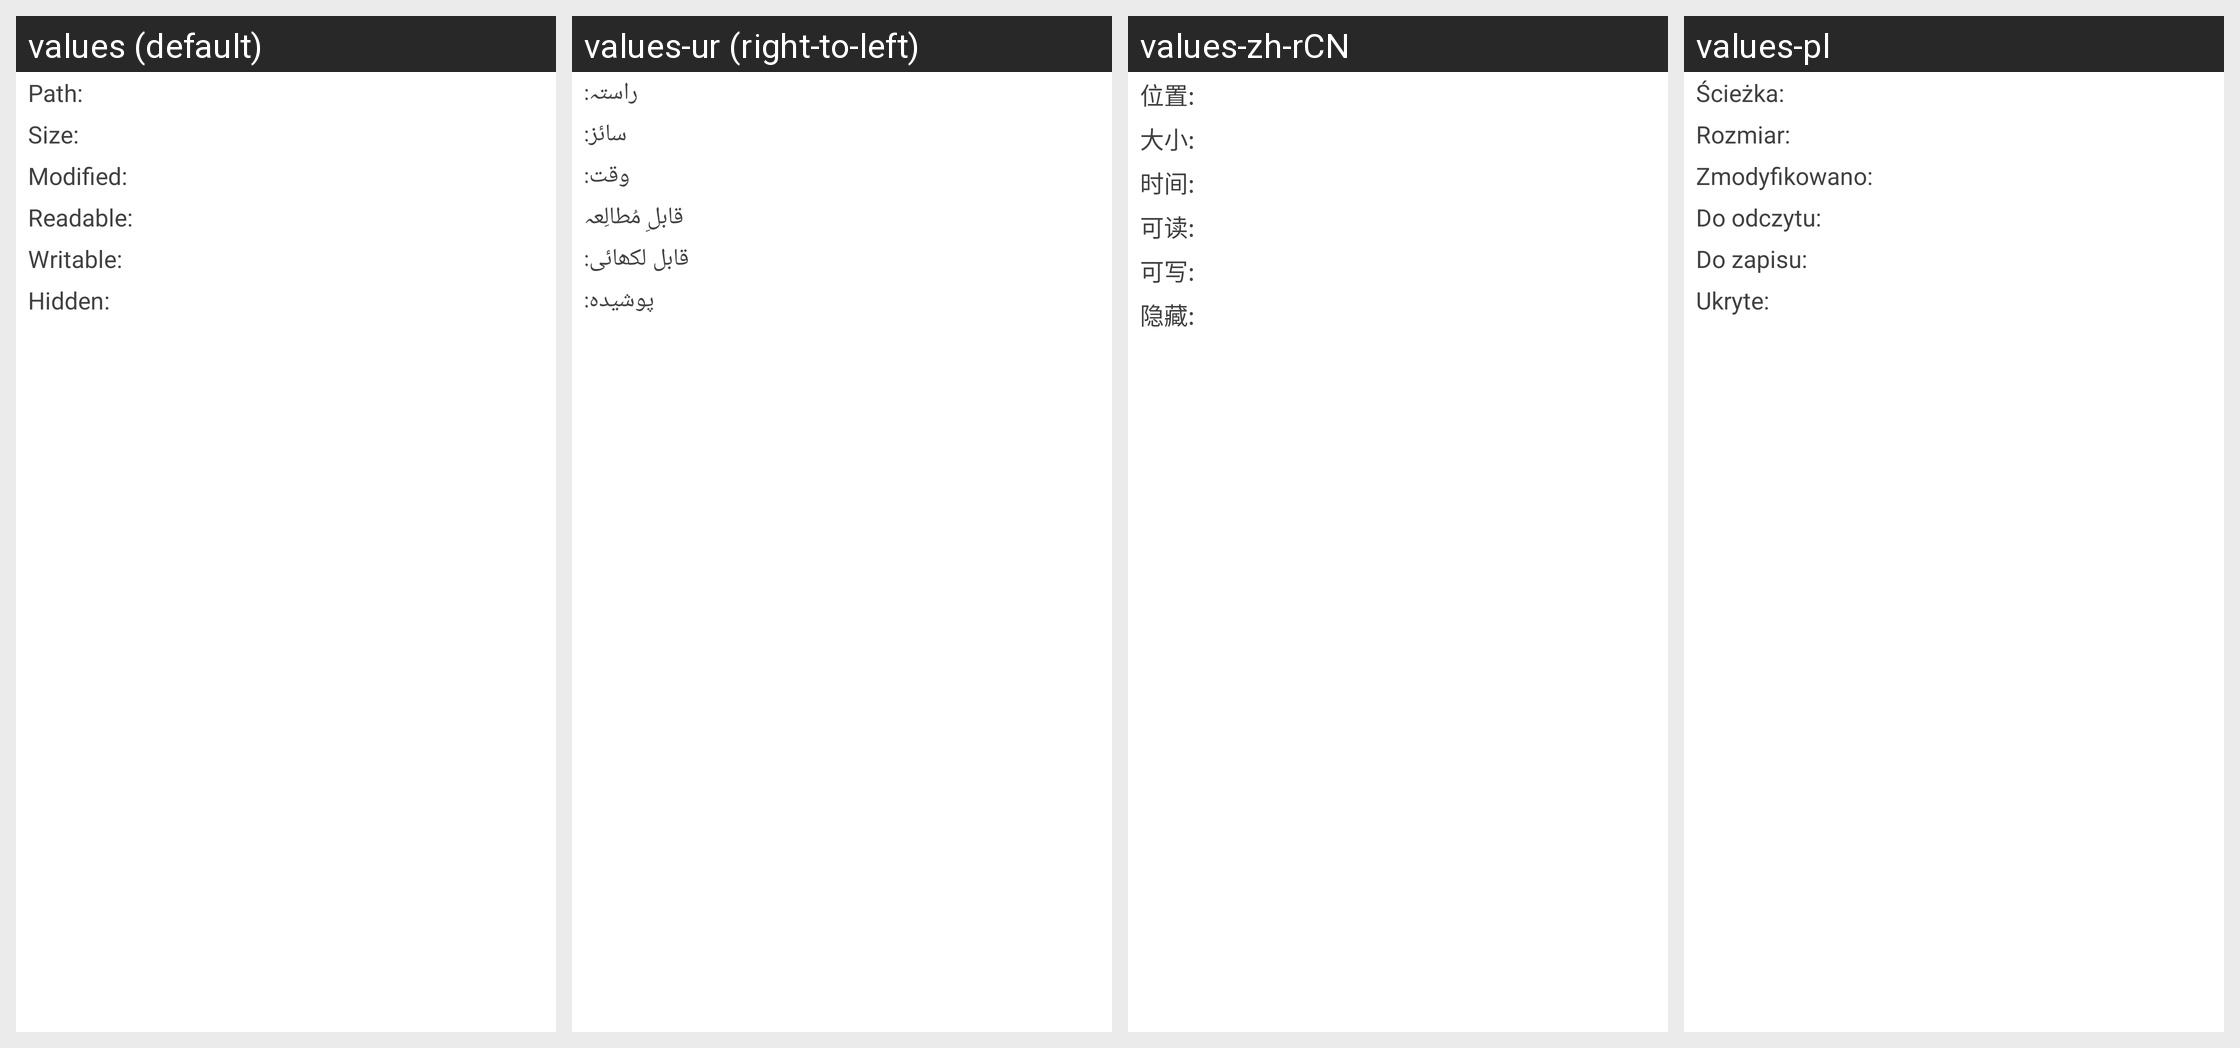

Locale-by-locale string values for the Android screen shown in this grid:
Android screen res/layout/information_dialog_myos.xml rendered under 4 locales, left to right: values (default), values-ur (right-to-left), values-zh-rCN, values-pl. Device: Nexus 5 (rendered at 1080×1920; each locale shown at half size, 540×960, under a caption strip naming it); theme FileManagerBase.
Other locales in the repository, not shown: values-ar, values-de, values-en-rUS, values-es, values-fr, values-it, values-ja, values-nl, values-pt, values-ru, values-th, values-tr, values-vi, values-zh-rTW.
Strings drawn on this screen, with the default value and each locale's value (text and hints the layout hard-codes, and strings that could not be matched under every locale, appear in the picture but are not listed):

file_info_location
  values: Path:
  values-ur: راستہ:
  values-zh-rCN: 位置:
  values-pl: Ścieżka:

file_info_size
  values: Size:
  values-ur: سائز:
  values-zh-rCN: 大小:
  values-pl: Rozmiar:

file_info_modified
  values: Modified:
  values-ur: وقت:
  values-zh-rCN: 时间:
  values-pl: Zmodyfikowano:

file_info_canread
  values: Readable:
  values-ur: قابلِ مُطالِعہ
  values-zh-rCN: 可读:
  values-pl: Do odczytu:

file_info_canwrite
  values: Writable:
  values-ur: قابل لکھائی:
  values-zh-rCN: 可写:
  values-pl: Do zapisu:

file_info_ishidden
  values: Hidden:
  values-ur: پوشیدہ:
  values-zh-rCN: 隐藏:
  values-pl: Ukryte:
